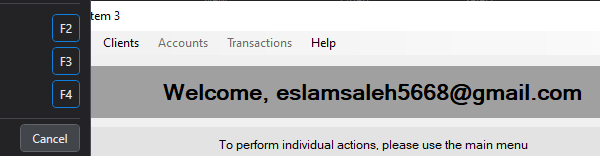
Task: Robotic Enterprise Framework
Workflow: ACME_Disktop_NavigateToClientID

Step 1: Attach Window 'Navigate' on 'Dashboard' (acme-system3.exe)
